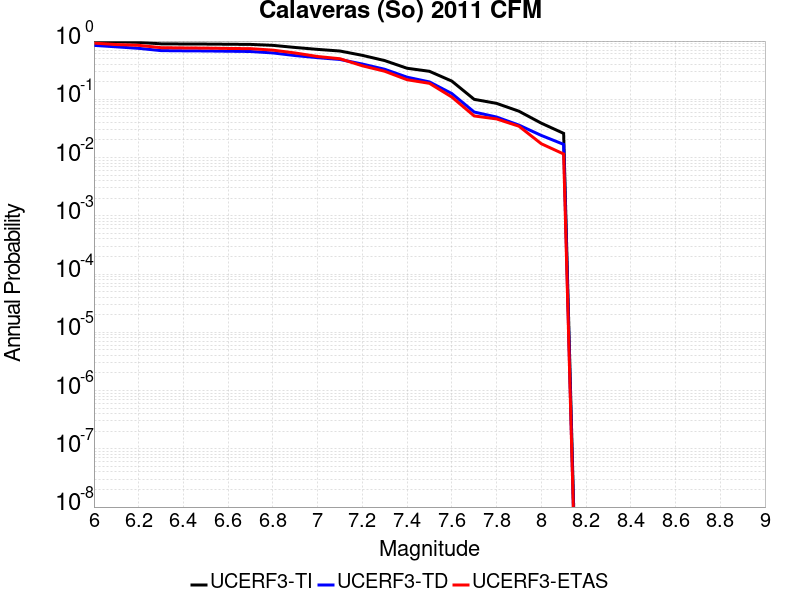

Values plotted in this chart, from the file beside it:
Magnitude, UCERF3-TI Prob, UCERF3-TD Prob, UCERF3-ETAS Prob
6.0, 0.9844, 0.8435, 0.9232
6.1, 0.9711, 0.796, 0.8714
6.2, 0.9498, 0.7498, 0.8445
6.3, 0.8964, 0.6856, 0.7697
6.4, 0.8914, 0.6798, 0.762
6.5, 0.8884, 0.6761, 0.7562
6.6, 0.8821, 0.6688, 0.7466
6.7, 0.8764, 0.6619, 0.7409
6.8, 0.8439, 0.6255, 0.6987
6.9, 0.776, 0.5635, 0.6238
7.0, 0.7197, 0.5187, 0.5432
7.1, 0.6743, 0.4829, 0.4971
7.2, 0.5685, 0.4032, 0.3762
7.3, 0.4619, 0.3278, 0.3033
7.4, 0.3412, 0.2399, 0.2169
7.5, 0.3026, 0.1989, 0.1881
7.6, 0.2055, 0.1256, 0.1094
7.7, 0.09992, 0.06048, 0.05182
7.8, 0.0852, 0.04964, 0.04607
7.9, 0.06251, 0.0361, 0.03455
8.0, 0.03896, 0.02399, 0.01727
8.1, 0.02602, 0.01685, 0.01152
